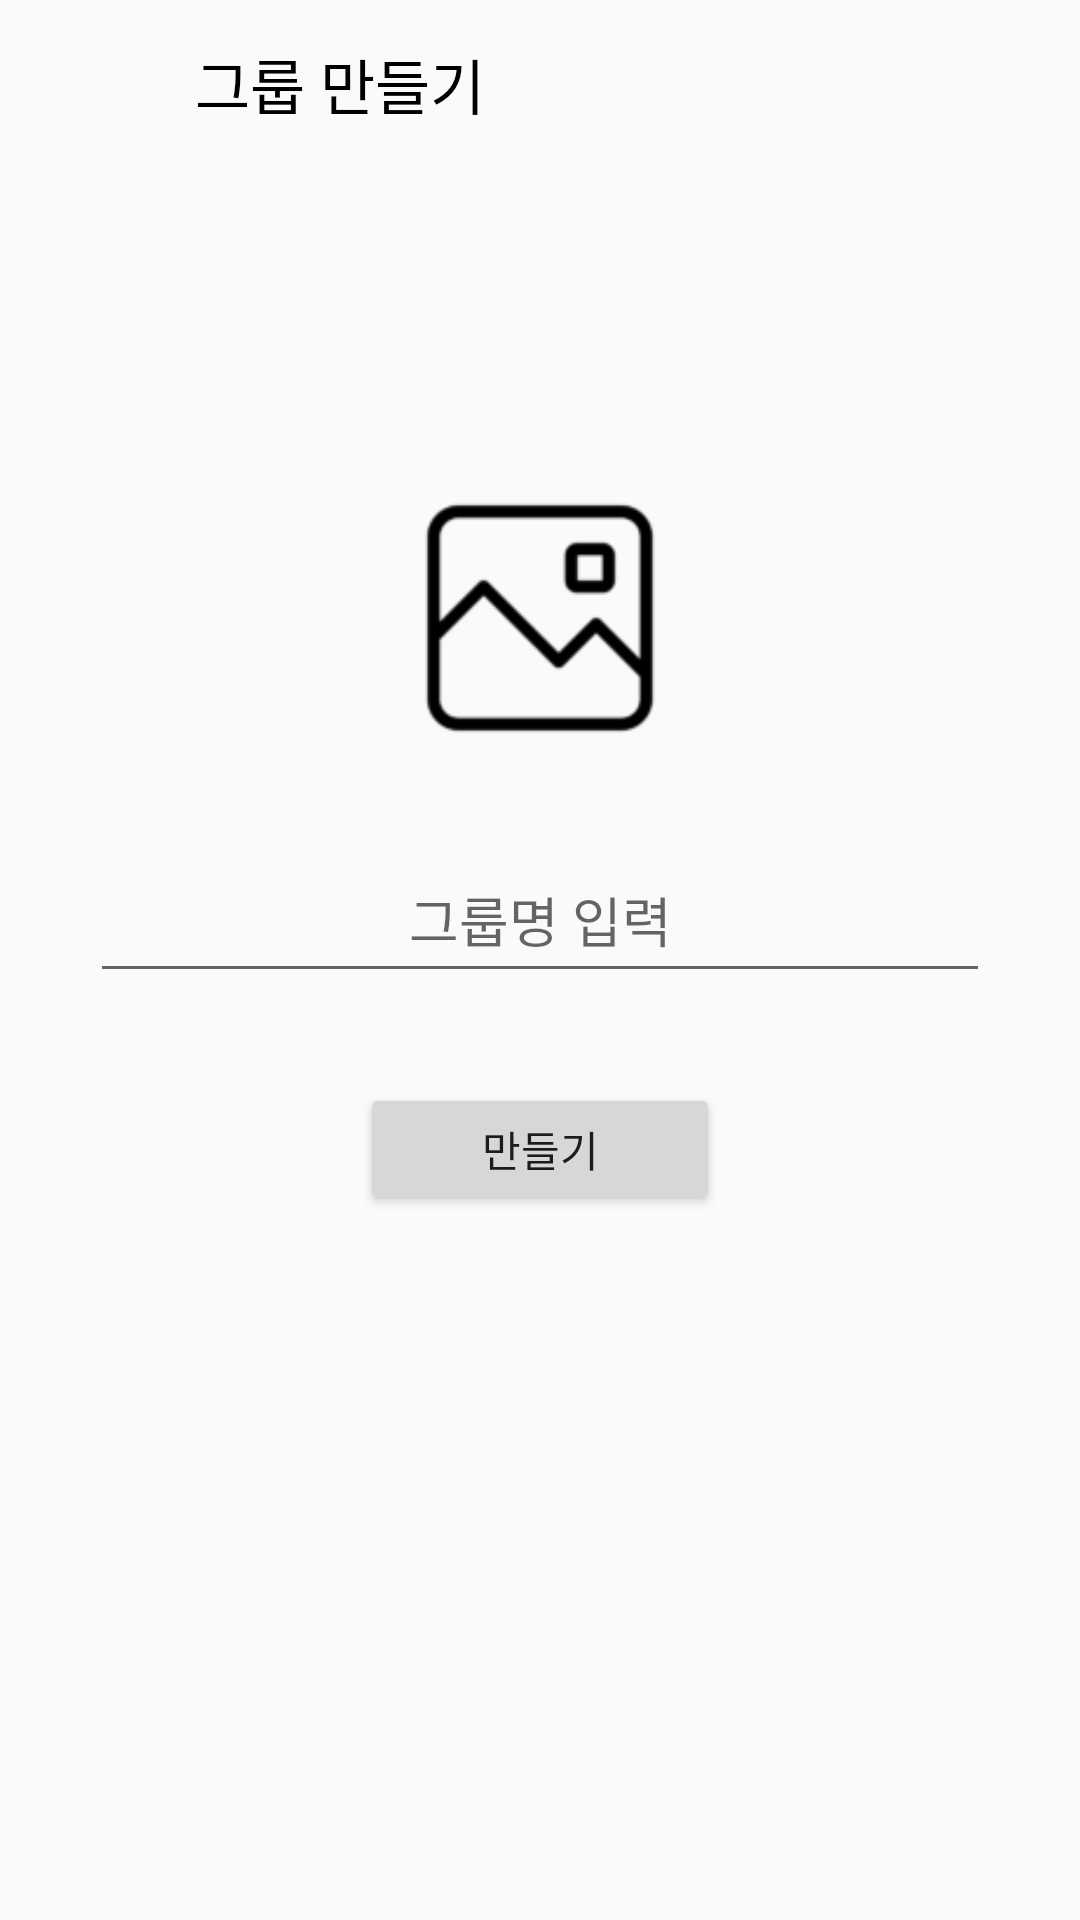

Layout XML and referenced resources for this Android screen:
<!-- AndroidManifest.xml: application theme AppTheme -->
<!-- res/layout/activity_more_group_name.xml -->
<?xml version="1.0" encoding="utf-8"?>
<LinearLayout
        xmlns:android="http://schemas.android.com/apk/res/android" xmlns:app="http://schemas.android.com/apk/res-auto"
        android:orientation="vertical"
        android:layout_width="match_parent"
        android:layout_height="match_parent"
>


    <androidx.appcompat.widget.Toolbar
            android:id="@+id/toolbar"
            android:layout_width="match_parent"
            android:layout_height="?attr/actionBarSize"
            android:background="@color/gray"
    >

        <ImageView
                android:id="@+id/iv_more_group_add_name_btn_back"
                android:layout_width="34dp"
                android:layout_height="34dp"
                android:src="@drawable/btn_arrow_back"
                android:layout_marginRight="15dp"/>
        <TextView
                android:layout_width="wrap_content"
                android:layout_height="wrap_content"
                android:text="그룹 만들기"
                android:textSize="20sp"
                android:textColor="#000000"
                android:fontFamily="@font/noto_sans_kr_medium_hestia"
        />
    </androidx.appcompat.widget.Toolbar>
    <LinearLayout
            android:layout_marginTop="100dp"
            android:layout_width="wrap_content"
            android:layout_height="100dp"
            android:layout_gravity="center"
            android:orientation="vertical"
    >
        <ImageView
                android:id="@+id/iv_group_add_profile"
                android:layout_width="wrap_content"
                   android:layout_height="wrap_content"
                   android:src="@drawable/image_120189"
             />
    </LinearLayout>

    <RelativeLayout
            android:layout_width="300dp"
            android:layout_gravity="center"
            android:layout_height="52dp"
            android:layout_marginTop="23dp">
    <EditText
            android:id="@+id/edit_group_name"
            android:layout_width="match_parent"
            android:layout_height="52dp"
            android:hint="그룹명 입력"
            android:gravity="center"
    />

    </RelativeLayout>
    <Button
            android:layout_marginTop="30dp"
            android:layout_gravity="center"
            android:id="@+id/btn_group_add"
            android:layout_width="120dp"
            android:layout_height="44dp"
            android:layout_alignParentBottom="true"
            android:layout_marginBottom="18dp"
            android:layout_centerHorizontal="true"
            android:text="만들기"
    />
</LinearLayout>
<!-- resources referenced by this layout -->
<resources>
  <!-- drawable image_120189: png bitmap (drawable, 2413 bytes) -->
  <style name="AppTheme" parent="Base.Theme.AppCompat.Light.DarkActionBar">
          
          <item name="colorPrimary">@color/colorPrimary</item>
          <item name="colorPrimaryDark">@color/colorPrimaryDark</item>
          <item name="colorAccent">@color/colorAccent</item>
      </style>
  <!-- not gathered from this repository: default colours our renderer supplied (Android Studio template values) -->
  <color name="colorPrimary">#FF6200EE</color>
  <color name="colorPrimaryDark">#FF3700B3</color>
  <color name="colorAccent">#FF03DAC5</color>
</resources>
